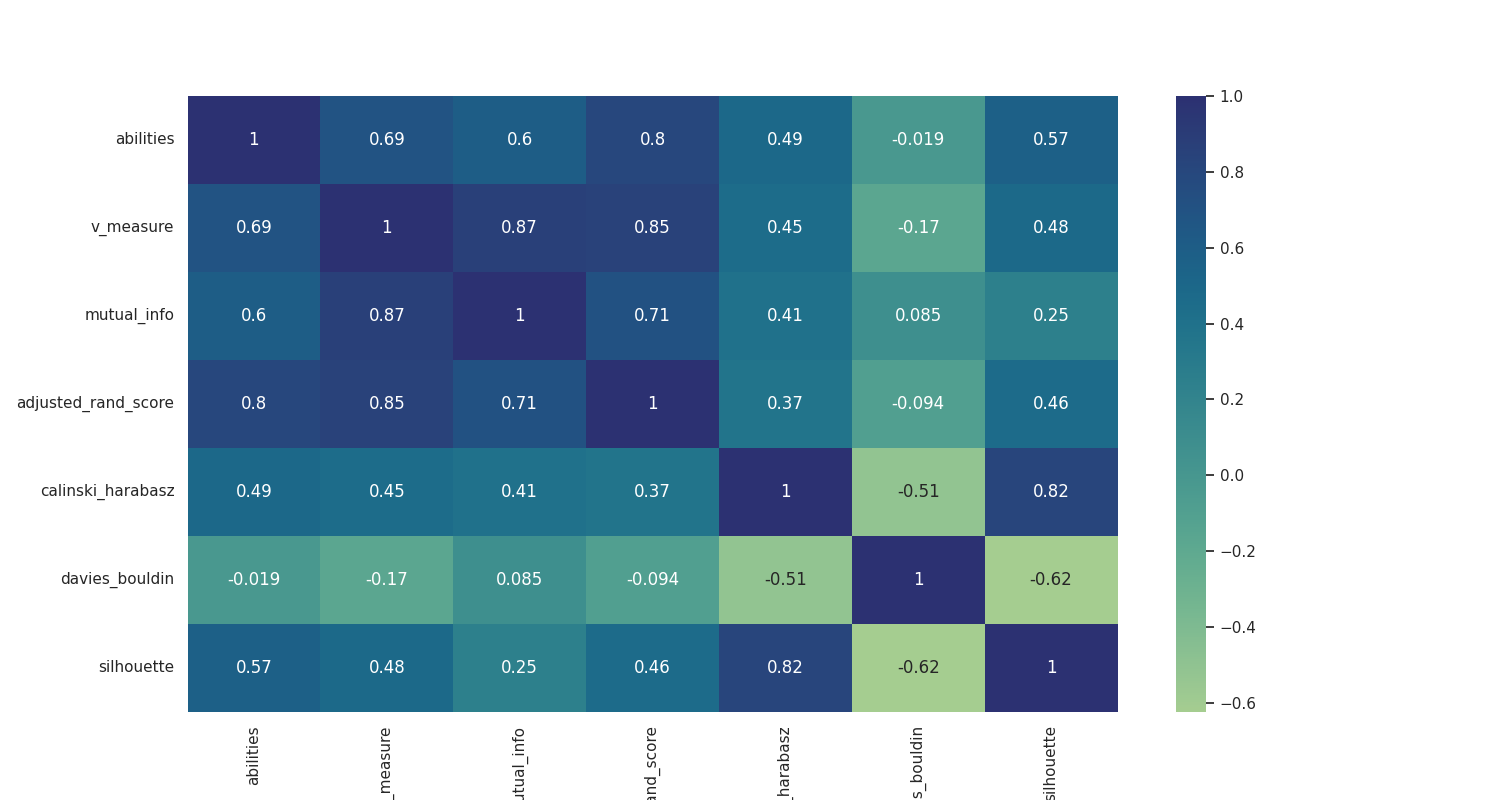

The data file committed next to this chart (first rows):
, abilities, v_measure, mutual_info, adjusted_rand_score, calinski_harabasz, davies_bouldin, silhouette
abilities, 1.0, 0.6918, 0.6042, 0.7994, 0.4937, -0.0188, 0.5725
v_measure, 0.6918, 1.0, 0.8706, 0.8483, 0.4524, -0.1726, 0.482
mutual_info, 0.6042, 0.8706, 1.0, 0.7123, 0.4068, 0.08455, 0.2477
adjusted_rand_score, 0.7994, 0.8483, 0.7123, 1.0, 0.3726, -0.09372, 0.4616
calinski_harabasz, 0.4937, 0.4524, 0.4068, 0.3726, 1.0, -0.5135, 0.8227
davies_bouldin, -0.0188, -0.1726, 0.08455, -0.09372, -0.5135, 1.0, -0.6245
silhouette, 0.5725, 0.482, 0.2477, 0.4616, 0.8227, -0.6245, 1.0
